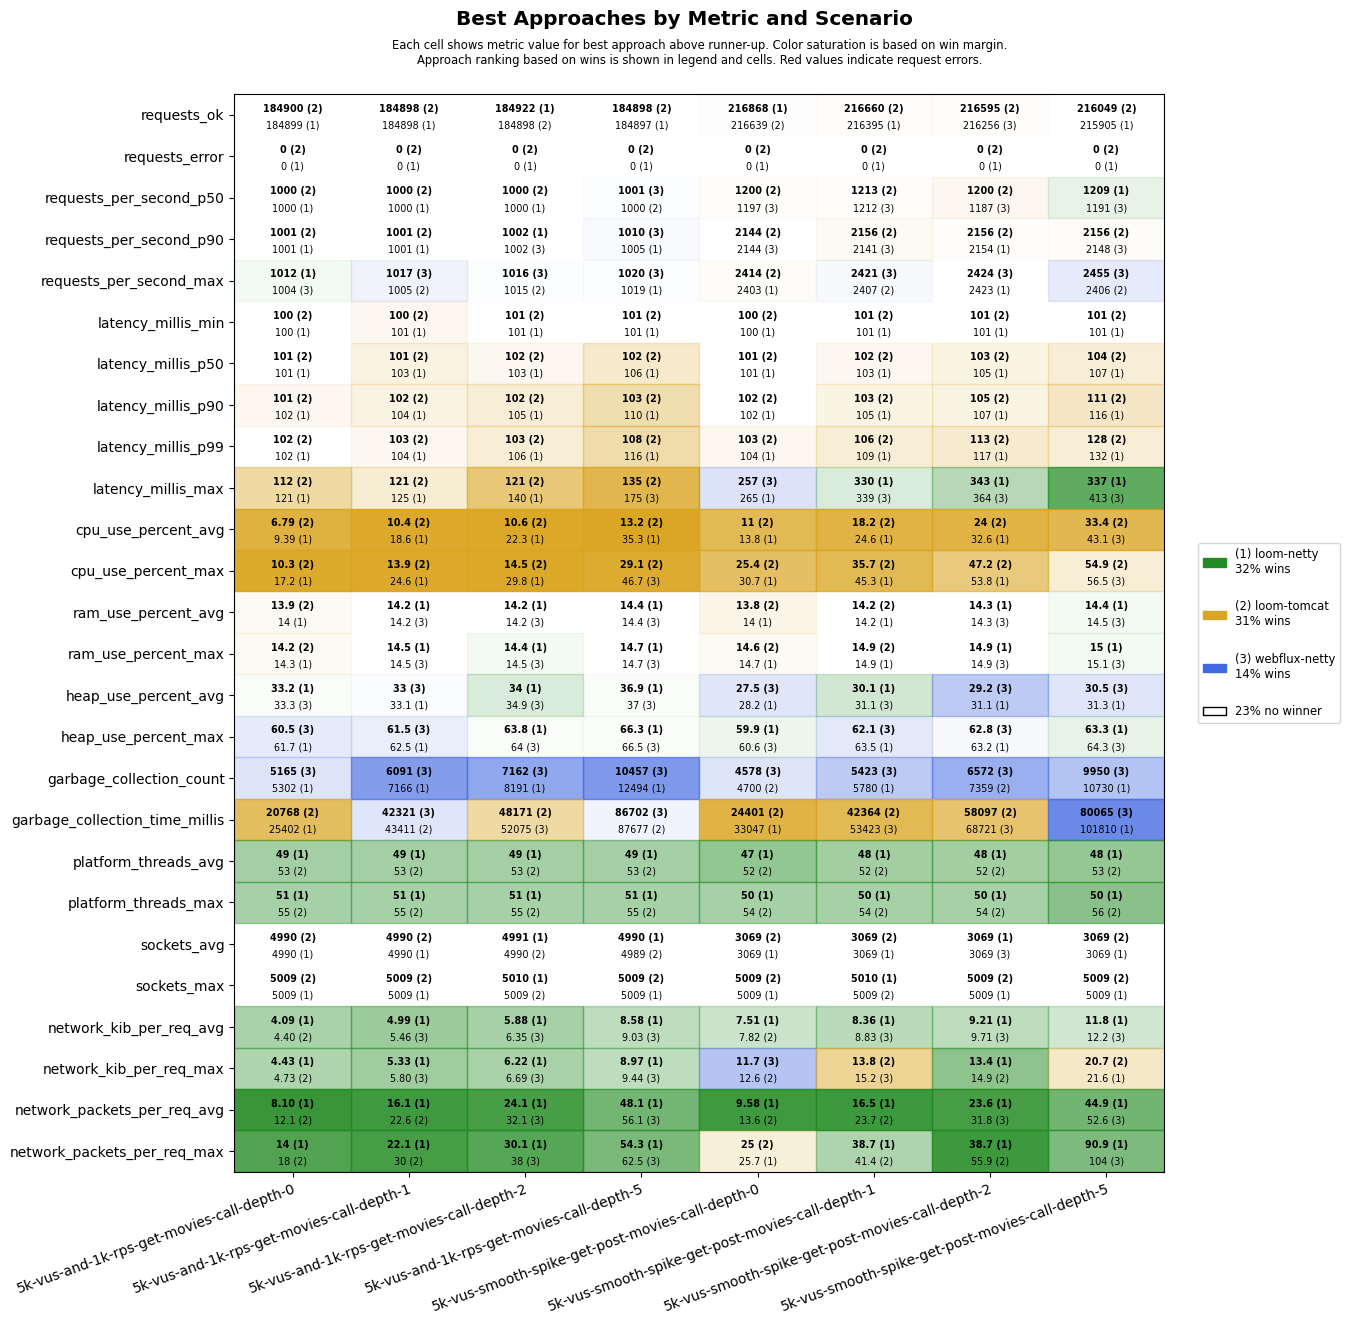

Values plotted in this chart, from the file beside it:
scenario, approach, requests_ok, requests_error, requests_per_second_p50, requests_per_second_p90, requests_per_second_max, latency_millis_min, latency_millis_p50, latency_millis_p90, latency_millis_p99, latency_millis_max, cpu_use_percent_avg, cpu_use_percent_max, ram_use_percent_avg, ram_use_percent_max, heap_use_percent_avg, heap_use_percent_max, garbage_collection_count, garbage_collection_time_millis, platform_threads_avg, platform_threads_max, sockets_avg, sockets_max
5k-vus-and-1k-rps-get-movies-call-depth-…, loom-tomcat, 184900, 0, 1000, 1001, 1001, 100, 101, 101, 102, 112, 6.79, 10.3, 13.9, 14.2, 38.1, 66.1, 5545, 20768, 53, 55, 4990, 5009
5k-vus-and-1k-rps-get-movies-call-depth-…, loom-netty, 184899, 0, 1000, 1001, 1012, 100, 101, 102, 102, 121, 9.39, 17.2, 14.0, 14.3, 33.2, 61.7, 5302, 25402, 49, 51, 4990, 5009
5k-vus-and-1k-rps-get-movies-call-depth-…, webflux-netty, 184899, 0, 1000, 1001, 1004, 100, 102, 102, 103, 158, 13.3, 22.0, 14.1, 14.3, 33.3, 60.5, 5165, 27950, 59, 61, 4990, 5009
5k-vus-and-1k-rps-get-movies-call-depth-…, loom-tomcat, 184898, 0, 1000, 1001, 1005, 100, 101, 102, 103, 121, 10.4, 13.9, 14.3, 14.6, 41.4, 71.5, 7521, 43411, 53, 55, 4990, 5009
5k-vus-and-1k-rps-get-movies-call-depth-…, loom-netty, 184898, 0, 1000, 1001, 1002, 101, 103, 104, 104, 125, 18.6, 24.6, 14.2, 14.5, 33.1, 62.5, 7166, 52812, 49, 51, 4990, 5009
5k-vus-and-1k-rps-get-movies-call-depth-…, webflux-netty, 184897, 0, 1000, 1001, 1017, 101, 104, 105, 106, 128, 23.8, 29.2, 14.2, 14.5, 33.0, 61.5, 6091, 42321, 58, 60, 4990, 5009
5k-vus-and-1k-rps-get-movies-call-depth-…, loom-tomcat, 184898, 0, 1000, 1001, 1015, 101, 102, 102, 103, 121, 10.6, 14.5, 14.5, 14.8, 45.8, 76.1, 8705, 48171, 53, 55, 4990, 5009
5k-vus-and-1k-rps-get-movies-call-depth-…, loom-netty, 184922, 0, 1000, 1002, 1015, 101, 103, 105, 106, 140, 22.3, 29.8, 14.2, 14.4, 34.0, 63.8, 8191, 60203, 49, 51, 4991, 5010
5k-vus-and-1k-rps-get-movies-call-depth-…, webflux-netty, 184892, 0, 1000, 1002, 1016, 102, 105, 106, 109, 144, 27.7, 33.6, 14.2, 14.5, 34.9, 64.0, 7162, 52075, 55, 57, 4990, 5009
5k-vus-and-1k-rps-get-movies-call-depth-…, loom-tomcat, 184898, 0, 1000, 1001, 1008, 101, 102, 103, 108, 135, 13.2, 29.1, 15.0, 15.2, 43.2, 74.2, 18490, 87677, 53, 55, 4989, 5009
5k-vus-and-1k-rps-get-movies-call-depth-…, loom-netty, 184897, 0, 1000, 1005, 1019, 101, 106, 110, 116, 187, 35.3, 47.1, 14.4, 14.7, 36.9, 66.3, 12494, 110906, 49, 51, 4990, 5009
5k-vus-and-1k-rps-get-movies-call-depth-…, webflux-netty, 184891, 0, 1001, 1010, 1020, 102, 110, 120, 132, 175, 41.3, 46.7, 14.4, 14.7, 37.0, 66.5, 10457, 86702, 55, 57, 4989, 5009
5k-vus-smooth-spike-get-post-movies-call…, loom-tomcat, 216639, 0, 1200, 2144, 2414, 100, 101, 102, 103, 314, 11.0, 25.4, 13.8, 14.6, 28.5, 62.8, 4700, 24401, 52, 54, 3069, 5009
5k-vus-smooth-spike-get-post-movies-call…, loom-netty, 216868, 0, 1183, 2126, 2403, 100, 101, 102, 104, 265, 13.8, 30.7, 14.0, 14.7, 28.2, 59.9, 5096, 33047, 47, 50, 3069, 5009
5k-vus-smooth-spike-get-post-movies-call…, webflux-netty, 216492, 0, 1197, 2144, 2377, 100, 102, 104, 106, 257, 17.0, 33.6, 14.0, 14.8, 27.5, 60.6, 4578, 34831, 58, 62, 3068, 5009
5k-vus-smooth-spike-get-post-movies-call…, loom-tomcat, 216660, 0, 1213, 2156, 2407, 101, 102, 103, 106, 530, 18.2, 35.7, 14.2, 14.9, 32.2, 67.0, 6680, 42364, 52, 54, 3069, 5009
5k-vus-smooth-spike-get-post-movies-call…, loom-netty, 216395, 0, 1209, 2117, 2397, 101, 103, 105, 109, 330, 24.6, 45.3, 14.2, 14.9, 30.1, 63.5, 5780, 57839, 48, 50, 3069, 5010
5k-vus-smooth-spike-get-post-movies-call…, webflux-netty, 216365, 0, 1212, 2141, 2421, 101, 104, 107, 113, 339, 28.4, 50.6, 14.2, 14.9, 31.1, 62.1, 5423, 53423, 59, 61, 3069, 5009
5k-vus-smooth-spike-get-post-movies-call…, loom-tomcat, 216595, 0, 1200, 2156, 2412, 101, 103, 105, 113, 542, 24.0, 47.2, 14.4, 15.1, 34.4, 70.8, 7359, 58097, 52, 54, 3068, 5009
5k-vus-smooth-spike-get-post-movies-call…, loom-netty, 216254, 0, 1182, 2154, 2423, 101, 105, 107, 117, 343, 32.6, 53.8, 14.3, 14.9, 31.1, 63.2, 7395, 70517, 48, 50, 3069, 5009
5k-vus-smooth-spike-get-post-movies-call…, webflux-netty, 216256, 0, 1187, 2137, 2424, 101, 106, 111, 120, 364, 35.4, 54.8, 14.3, 14.9, 29.2, 62.8, 6572, 68721, 57, 61, 3069, 5009
5k-vus-smooth-spike-get-post-movies-call…, loom-tomcat, 216049, 0, 1161, 2156, 2406, 101, 104, 111, 128, 572, 33.4, 54.9, 14.9, 16.0, 46.9, 85.5, 13743, 113730, 53, 56, 3069, 5009
5k-vus-smooth-spike-get-post-movies-call…, loom-netty, 215905, 0, 1209, 2136, 2352, 101, 107, 116, 132, 337, 43.3, 58.8, 14.4, 15.0, 31.3, 63.3, 10730, 101810, 48, 50, 3069, 5009
5k-vus-smooth-spike-get-post-movies-call…, webflux-netty, 215879, 0, 1191, 2148, 2455, 102, 108, 119, 132, 413, 43.1, 56.5, 14.5, 15.1, 30.5, 64.3, 9950, 80065, 57, 60, 3069, 5009
